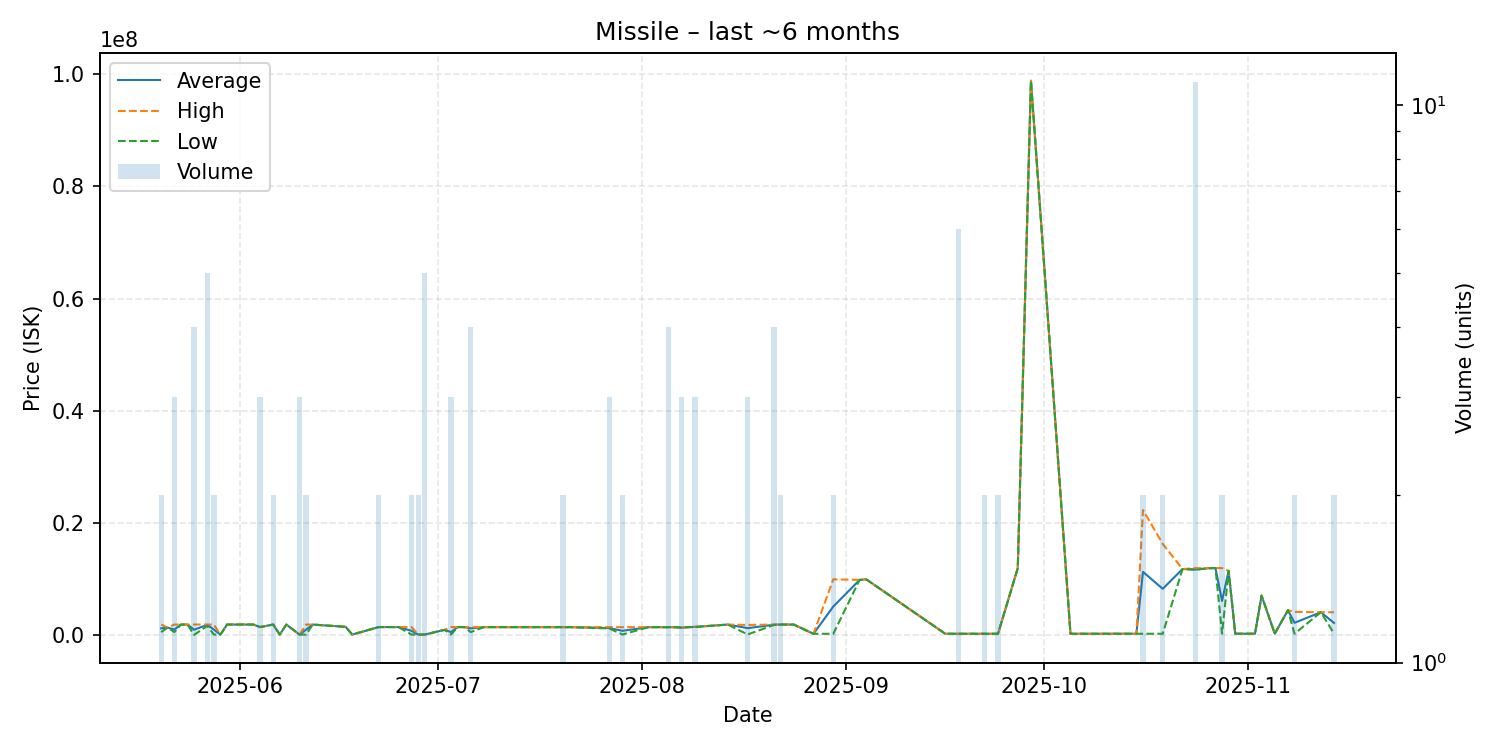

Data behind this chart, as committed beside it:
date, average, highest, lowest, order_count, volume
2025-05-20, 1273100, 1946000, 600200, 2, 2
2025-05-21, 1400000, 1400000, 1400000, 1, 1
2025-05-22, 1048767, 1946000, 600150, 3, 3
2025-05-23, 1946000, 1946000, 1946000, 1, 1
2025-05-24, 1948000, 1948000, 1948000, 1, 1
2025-05-25, 1028600, 1948000, 109200, 3, 4
2025-05-27, 1898400, 1948000, 1700000, 2, 5
2025-05-28, 1050550, 1947000, 154100, 2, 2
2025-05-29, 154100, 154100, 154100, 1, 1
2025-05-30, 1947000, 1947000, 1947000, 1, 1
2025-06-03, 1947000, 1947000, 1947000, 1, 1
2025-06-04, 1499000, 1499500, 1498500, 3, 3
2025-06-06, 1948000, 1948000, 1948000, 2, 2
2025-06-07, 154700, 154700, 154700, 1, 1
2025-06-08, 1948000, 1948000, 1948000, 1, 1
2025-06-10, 154700, 154700, 154700, 2, 3
2025-06-11, 1050850, 1947000, 154700, 2, 2
2025-06-12, 1947000, 1947000, 1947000, 1, 1
2025-06-17, 1538000, 1538000, 1538000, 1, 1
2025-06-18, 158600, 158600, 158600, 1, 1
2025-06-22, 1498500, 1499000, 1498000, 2, 2
2025-06-25, 1497000, 1497000, 1497000, 1, 1
2025-06-27, 829650, 1498000, 161300, 2, 2
2025-06-28, 162200, 162200, 162200, 1, 2
2025-06-29, 163500, 163500, 163500, 2, 5
2025-07-02, 1000000, 1000000, 1000000, 1, 1
2025-07-03, 608800, 1493000, 166700, 2, 3
2025-07-04, 1493000, 1493000, 1493000, 1, 1
2025-07-05, 1493000, 1493000, 1493000, 1, 1
2025-07-06, 1267500, 1490000, 600000, 2, 4
2025-07-08, 1491000, 1491000, 1491000, 1, 1
2025-07-10, 1488000, 1488000, 1488000, 1, 1
2025-07-11, 1486000, 1486000, 1486000, 1, 1
2025-07-13, 1485000, 1485000, 1485000, 1, 1
2025-07-17, 1485000, 1485000, 1485000, 1, 1
2025-07-19, 1483000, 1483000, 1483000, 1, 1
2025-07-20, 1483500, 1484000, 1483000, 2, 2
2025-07-21, 1484000, 1484000, 1484000, 1, 1
2025-07-27, 1327667, 1484000, 1249500, 3, 3
2025-07-29, 829300, 1485000, 173600, 2, 2
2025-08-02, 1486000, 1486000, 1486000, 1, 1
2025-08-05, 1474000, 1474000, 1474000, 2, 4
2025-08-06, 1475000, 1475000, 1475000, 1, 1
2025-08-07, 1399333, 1400000, 1399000, 3, 3
2025-08-08, 1485000, 1485000, 1485000, 1, 1
2025-08-09, 1525667, 1539500, 1498000, 3, 3
2025-08-14, 1947000, 1947000, 1947000, 1, 1
2025-08-17, 1309500, 1876000, 176500, 3, 3
2025-08-21, 1911750, 1947000, 1876500, 4, 4
2025-08-22, 1947000, 1947000, 1947000, 2, 2
2025-08-24, 1947000, 1947000, 1947000, 1, 1
2025-08-27, 300200, 300200, 300200, 1, 1
2025-08-30, 5150550, 10000000, 301100, 2, 2
2025-09-03, 9900000, 9900000, 9900000, 1, 1
2025-09-04, 10000000, 10000000, 10000000, 1, 1
2025-09-16, 304900, 304900, 304900, 1, 1
2025-09-18, 305000, 305000, 305000, 1, 6
2025-09-21, 305000, 305000, 305000, 1, 1
2025-09-22, 305000, 305000, 305000, 2, 2
2025-09-24, 305000, 305000, 305000, 2, 2
... 23 more rows
